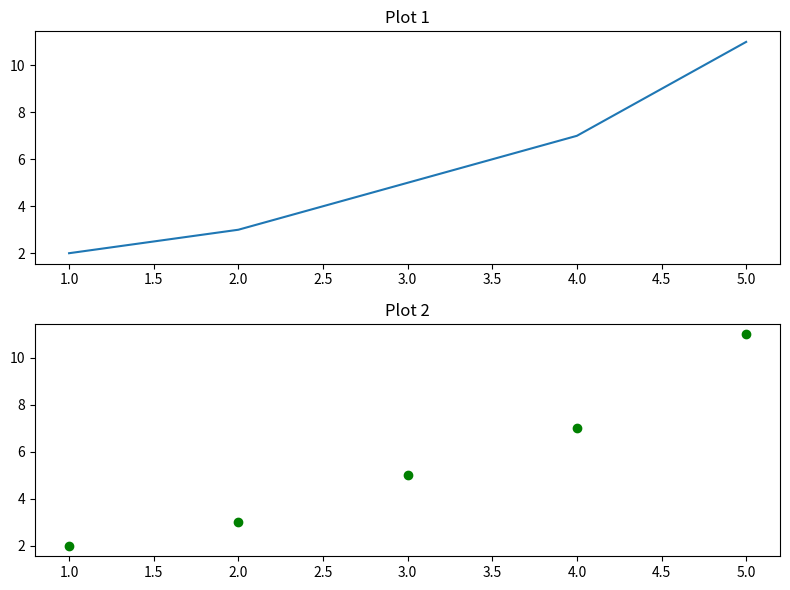

Write the Python code that produced this figure.
import matplotlib.pyplot as plt

# Create data
x = [1, 2, 3, 4, 5]
y = [2, 3, 5, 7, 11]

# Create subplots
fig, axs = plt.subplots(2, 1, figsize=(8, 6))

# Plot data on each subplot
axs[0].plot(x, y)
axs[0].set_title('Plot 1')

axs[1].scatter(x, y, color='g', marker='o')
axs[1].set_title('Plot 2')

# Adjust layout and display
plt.tight_layout()
plt.show()
